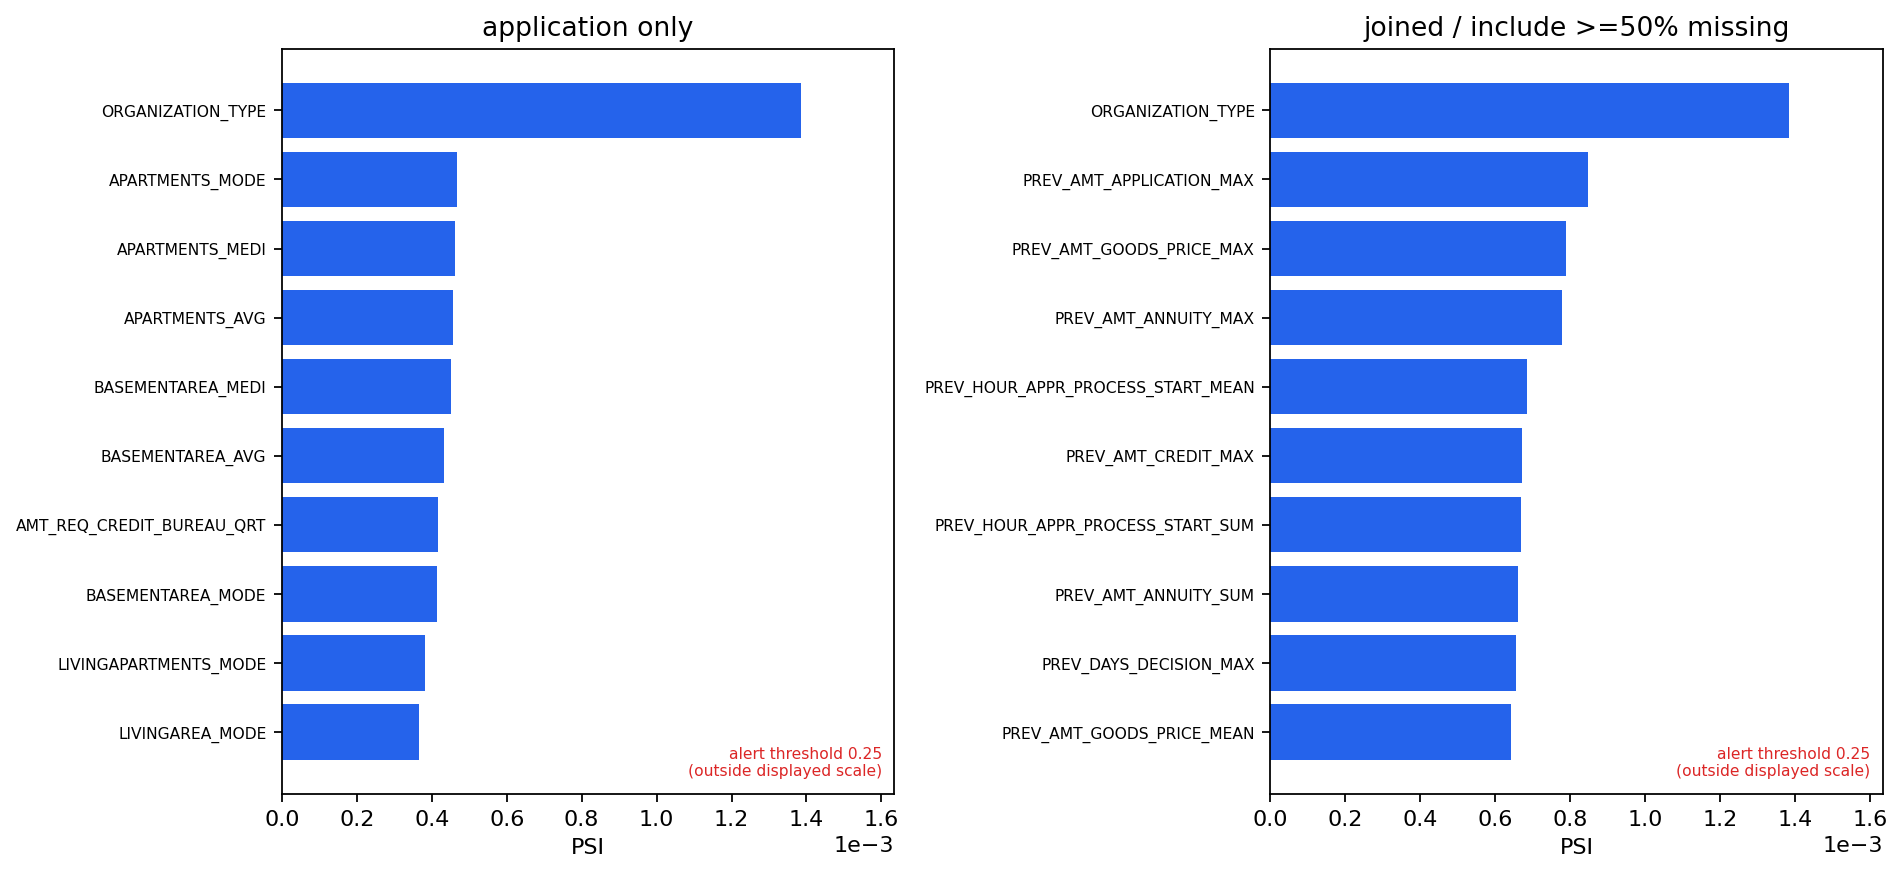

Source data for this figure (header and first rows):
variant, feature, source, psi, reference_missing_rate, comparison_missing_rate, rank
baseline_application, ORGANIZATION_TYPE, application, 0.001385, 0.0, 0.0, 1
baseline_application, APARTMENTS_MODE, application, 0.0004676, 0.5085, 0.5034, 2
baseline_application, APARTMENTS_MEDI, application, 0.0004616, 0.5085, 0.5034, 3
baseline_application, APARTMENTS_AVG, application, 0.0004559, 0.5085, 0.5034, 4
baseline_application, BASEMENTAREA_MEDI, application, 0.0004518, 0.5861, 0.5813, 5
baseline_application, BASEMENTAREA_AVG, application, 0.0004323, 0.5861, 0.5813, 6
baseline_application, AMT_REQ_CREDIT_BUREAU_QRT, application, 0.0004171, 0.1353, 0.1339, 7
baseline_application, BASEMENTAREA_MODE, application, 0.0004133, 0.5861, 0.5813, 8
baseline_application, LIVINGAPARTMENTS_MODE, application, 0.0003818, 0.6841, 0.6812, 9
baseline_application, LIVINGAREA_MODE, application, 0.0003655, 0.5027, 0.4989, 10
extended_exclude_high_missing, ORGANIZATION_TYPE, application, 0.001385, 0.0, 0.0, 1
extended_exclude_high_missing, PREV_AMT_APPLICATION_MAX, previous_aggregate, 0.000847, 0.05261, 0.05709, 2
extended_exclude_high_missing, PREV_AMT_GOODS_PRICE_MAX, previous_aggregate, 0.000788, 0.05577, 0.06032, 3
extended_exclude_high_missing, PREV_AMT_ANNUITY_MAX, previous_aggregate, 0.0007795, 0.05391, 0.05866, 4
extended_exclude_high_missing, PREV_HOUR_APPR_PROCESS_START_MEAN, previous_aggregate, 0.0006843, 0.05261, 0.05709, 5
extended_exclude_high_missing, PREV_AMT_CREDIT_MAX, previous_aggregate, 0.0006725, 0.05261, 0.05709, 6
extended_exclude_high_missing, PREV_HOUR_APPR_PROCESS_START_SUM, previous_aggregate, 0.0006682, 0.05261, 0.05709, 7
extended_exclude_high_missing, PREV_AMT_ANNUITY_SUM, previous_aggregate, 0.0006599, 0.05261, 0.05709, 8
extended_exclude_high_missing, PREV_DAYS_DECISION_MAX, previous_aggregate, 0.000655, 0.05261, 0.05709, 9
extended_exclude_high_missing, PREV_AMT_GOODS_PRICE_MEAN, previous_aggregate, 0.0006434, 0.05577, 0.06032, 10
extended_include_high_missing, ORGANIZATION_TYPE, application, 0.001385, 0.0, 0.0, 1
extended_include_high_missing, PREV_AMT_APPLICATION_MAX, previous_aggregate, 0.000847, 0.05261, 0.05709, 2
extended_include_high_missing, PREV_AMT_GOODS_PRICE_MAX, previous_aggregate, 0.000788, 0.05577, 0.06032, 3
extended_include_high_missing, PREV_AMT_ANNUITY_MAX, previous_aggregate, 0.0007795, 0.05391, 0.05866, 4
extended_include_high_missing, PREV_HOUR_APPR_PROCESS_START_MEAN, previous_aggregate, 0.0006843, 0.05261, 0.05709, 5
extended_include_high_missing, PREV_AMT_CREDIT_MAX, previous_aggregate, 0.0006725, 0.05261, 0.05709, 6
extended_include_high_missing, PREV_HOUR_APPR_PROCESS_START_SUM, previous_aggregate, 0.0006682, 0.05261, 0.05709, 7
extended_include_high_missing, PREV_AMT_ANNUITY_SUM, previous_aggregate, 0.0006599, 0.05261, 0.05709, 8
extended_include_high_missing, PREV_DAYS_DECISION_MAX, previous_aggregate, 0.000655, 0.05261, 0.05709, 9
extended_include_high_missing, PREV_AMT_GOODS_PRICE_MEAN, previous_aggregate, 0.0006434, 0.05577, 0.06032, 10
